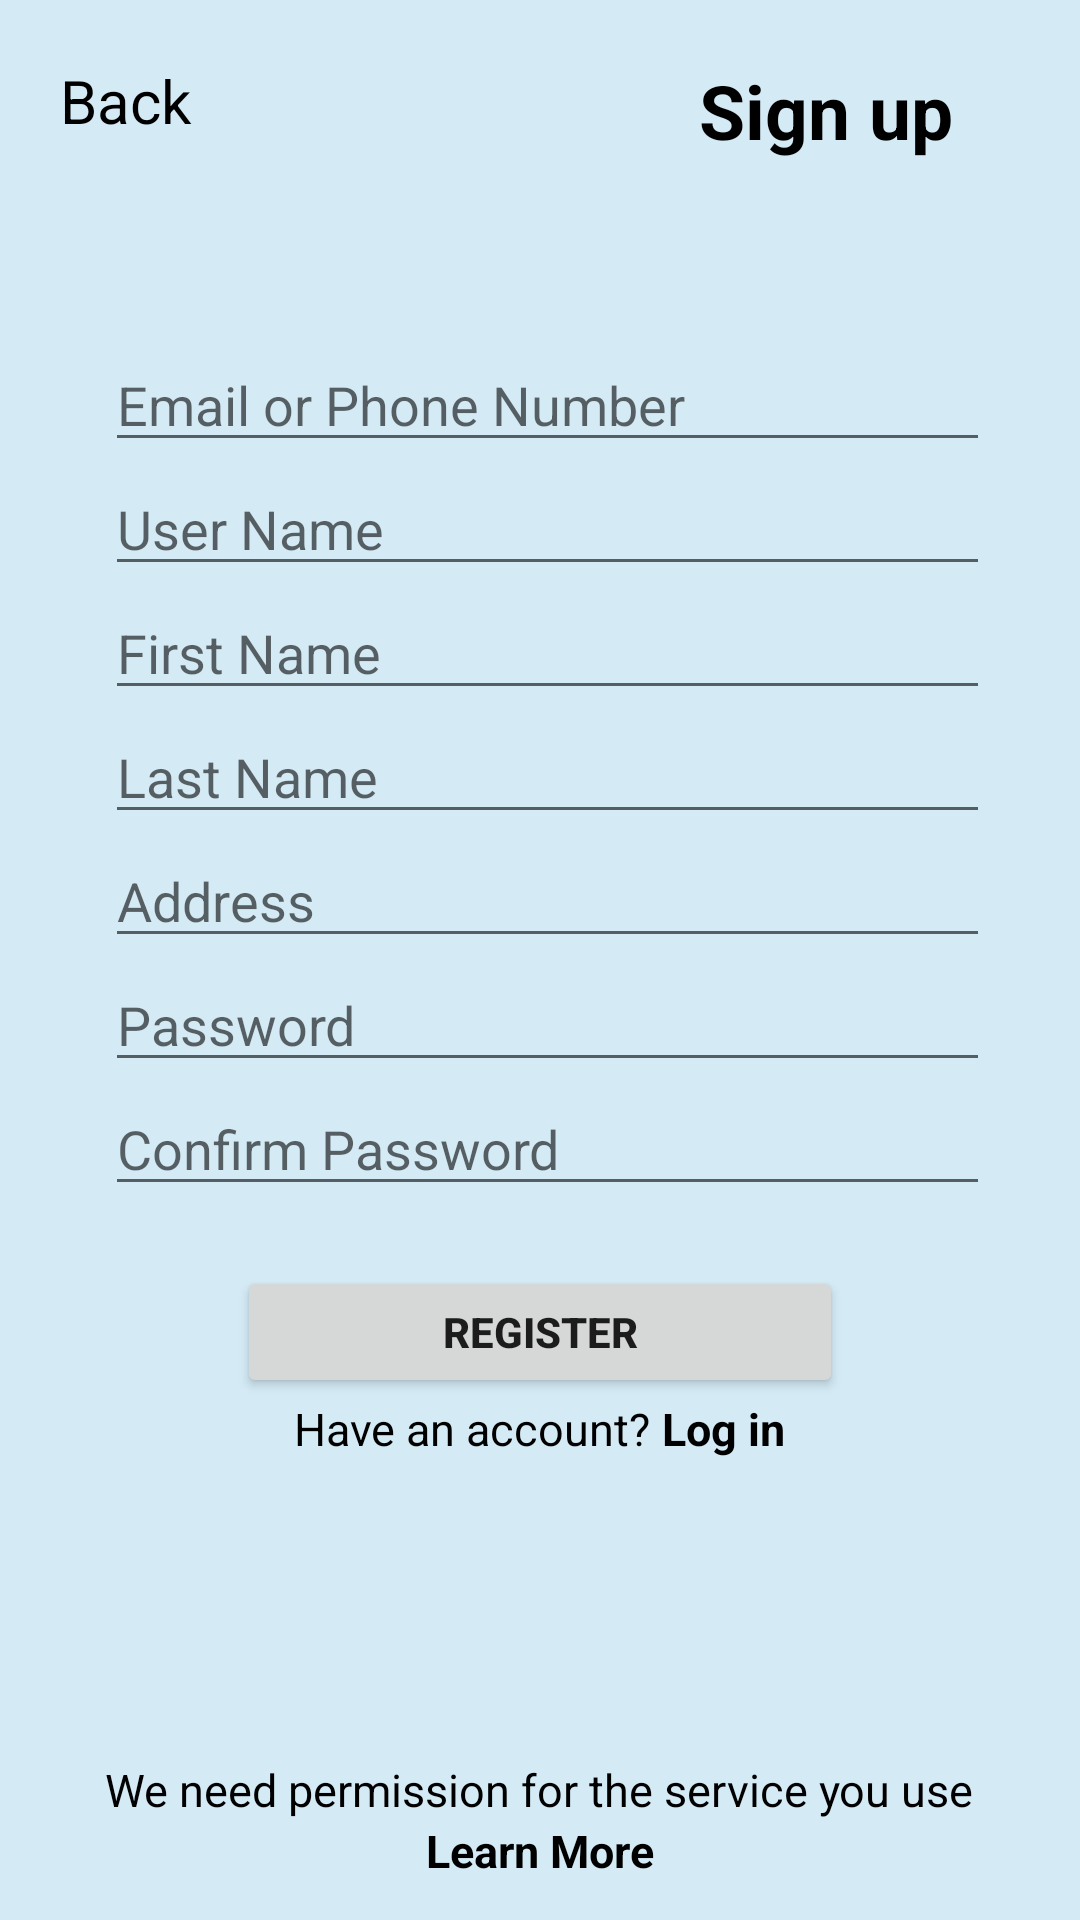

Android layout source for this screen:
<!-- AndroidManifest.xml: application theme Theme.Pasabili -->
<!-- res/layout/activity_itenerant_register.xml -->
<?xml version="1.0" encoding="utf-8"?>
<LinearLayout xmlns:android="http://schemas.android.com/apk/res/android"
    xmlns:app="http://schemas.android.com/apk/res-auto"
    xmlns:tools="http://schemas.android.com/tools"
    android:layout_width="match_parent"
    android:layout_height="match_parent"
    android:orientation="vertical"
    android:background="@color/screensBgColor"
    tools:context=".Itinerant_Register">

    <LinearLayout
        android:layout_width="match_parent"
        android:layout_height="wrap_content"
        android:layout_marginTop="20dp"
        android:orientation="horizontal">
        <TextView
            android:id="@+id/backBtn"
            android:layout_width="wrap_content"
            android:layout_height="wrap_content"
            android:autoLink="all"
            android:linksClickable="true"
            android:text="Back"
            android:textSize="20dp"
            android:layout_weight="4"
            android:textColor="@color/black"
            android:paddingLeft="20dp"/>

        <TextView
            android:id="@+id/textView7"
            android:layout_width="wrap_content"
            android:layout_height="wrap_content"
            android:text="Sign up"
            android:textColor="@color/black"
            android:textSize="25dp"
            android:textStyle="bold"
            android:layout_weight="1"
            android:layout_gravity="end"/>
    </LinearLayout>

    <LinearLayout
        android:layout_width="match_parent"
        android:layout_height="wrap_content"
        android:layout_marginStart="5dp"
        android:layout_marginTop="59dp"
        android:orientation="vertical">

        <EditText
            android:id="@+id/emailInput"
            android:layout_width="match_parent"
            android:layout_height="wrap_content"
            android:layout_marginLeft="30dp"
            android:layout_marginRight="30dp"
            android:layout_weight="1"
            android:hint="Email or Phone Number"
            android:linksClickable="true"
            android:textColor="@color/black"
            android:textSize="18dp" />

        <EditText
            android:id="@+id/usernameInput"
            android:layout_width="match_parent"
            android:layout_height="wrap_content"
            android:layout_marginLeft="30dp"
            android:layout_marginRight="30dp"
            android:layout_weight="1"
            android:hint="User Name"
            android:linksClickable="true"
            android:textColor="@color/black"
            android:textSize="18dp" />

        <EditText
            android:id="@+id/firstnameInput"
            android:layout_width="match_parent"
            android:layout_height="wrap_content"
            android:layout_marginLeft="30dp"
            android:layout_marginRight="30dp"
            android:layout_weight="1"
            android:hint="First Name"
            android:linksClickable="true"
            android:textColor="@color/black"
            android:textSize="18dp" />

        <EditText
            android:id="@+id/lastnameInput"
            android:layout_width="match_parent"
            android:layout_height="wrap_content"
            android:layout_marginLeft="30dp"
            android:layout_marginRight="30dp"
            android:layout_weight="1"
            android:hint="Last Name"
            android:linksClickable="true"
            android:textColor="@color/black"
            android:textSize="18dp" />

        <EditText
            android:id="@+id/addressInput"
            android:layout_width="match_parent"
            android:layout_height="wrap_content"
            android:layout_marginLeft="30dp"
            android:layout_marginRight="30dp"
            android:layout_weight="1"
            android:hint="Address"
            android:linksClickable="true"
            android:textColor="@color/black"
            android:textSize="18dp" />

        <EditText
            android:id="@+id/passwordInput"
            android:layout_width="match_parent"
            android:layout_height="wrap_content"
            android:layout_marginLeft="30dp"
            android:layout_marginRight="30dp"
            android:layout_weight="1"
            android:hint="Password"
            android:inputType="textPassword"
            android:linksClickable="true"
            android:textColor="@color/black"
            android:textSize="18dp" />

        <EditText
            android:id="@+id/confirmPassInput"
            android:layout_width="match_parent"
            android:layout_height="wrap_content"
            android:layout_marginLeft="30dp"
            android:layout_marginRight="30dp"
            android:layout_weight="1"
            android:hint="Confirm Password"
            android:inputType="textPassword"
            android:linksClickable="true"
            android:textColor="@color/black"
            android:textSize="18dp" />

    </LinearLayout>
    <Button
        android:id="@+id/registerBtn"
        android:layout_width="202dp"
        android:layout_height="44dp"
        android:layout_marginTop="20dp"
        android:text="Register"
        android:textStyle="bold"
        android:theme="@style/pinkButton"
        app:cornerRadius="15px"
        android:layout_gravity="center"/>
    <LinearLayout
        android:layout_width="match_parent"
        android:layout_height="wrap_content"
        android:gravity="center">
        <TextView
            android:id="@+id/textView3"
            android:layout_width="wrap_content"
            android:layout_height="wrap_content"
            android:text="Have an account? "
            android:textColor="@color/black"
            android:textSize="15dp"/>

        <TextView
            android:id="@+id/loginBtn"
            android:layout_width="wrap_content"
            android:layout_height="wrap_content"
            android:autoLink="all"
            android:linksClickable="true"
            android:text="Log in"
            android:textColor="@color/black"
            android:textSize="15dp"
            android:textStyle="bold"/>
    </LinearLayout>
    <TextView
        android:id="@+id/textView5"
        android:layout_width="wrap_content"
        android:layout_height="wrap_content"
        android:text="We need permission for the service you use"
        android:textColor="@color/black"
        android:textSize="15dp"
        android:layout_gravity="center"
        android:layout_marginTop="100dp"/>

    <TextView
        android:id="@+id/textView6"
        android:layout_width="wrap_content"
        android:layout_height="wrap_content"
        android:autoLink="all"
        android:linksClickable="true"
        android:text="Learn More"
        android:textColor="@color/black"
        android:textSize="15dp"
        android:textStyle="bold"
        android:layout_gravity="center"/>

</LinearLayout>
<!-- resources referenced by this layout -->
<resources>
  <color name="black">#FF000000</color>
  <color name="screensBgColor">#d4ebf6</color>
  <style name="pinkButton" parent="ThemeOverlay.AppCompat">
          <item name="colorPrimary">@color/pink</item>
          <item name="colorAccent">@color/pink</item>
      </style>
  <style name="Theme.Pasabili" parent="Theme.MaterialComponents.DayNight.NoActionBar">
          
          <item name="colorPrimary">@color/purple_500</item>
          <item name="colorPrimaryVariant">@color/purple_700</item>
          <item name="colorOnPrimary">@color/white</item>
          
          <item name="colorSecondary">@color/teal_200</item>
          <item name="colorSecondaryVariant">@color/teal_700</item>
          <item name="colorOnSecondary">@color/black</item>
          
          <item name="android:statusBarColor">?attr/colorPrimaryVariant</item>
          
      </style>
  <color name="pink">#776c67</color>
  <color name="purple_500">#FF6200EE</color>
  <color name="purple_700">#FF3700B3</color>
  <color name="white">#FFFFFFFF</color>
  <color name="teal_200">#FF03DAC5</color>
  <color name="teal_700">#FF018786</color>
</resources>
